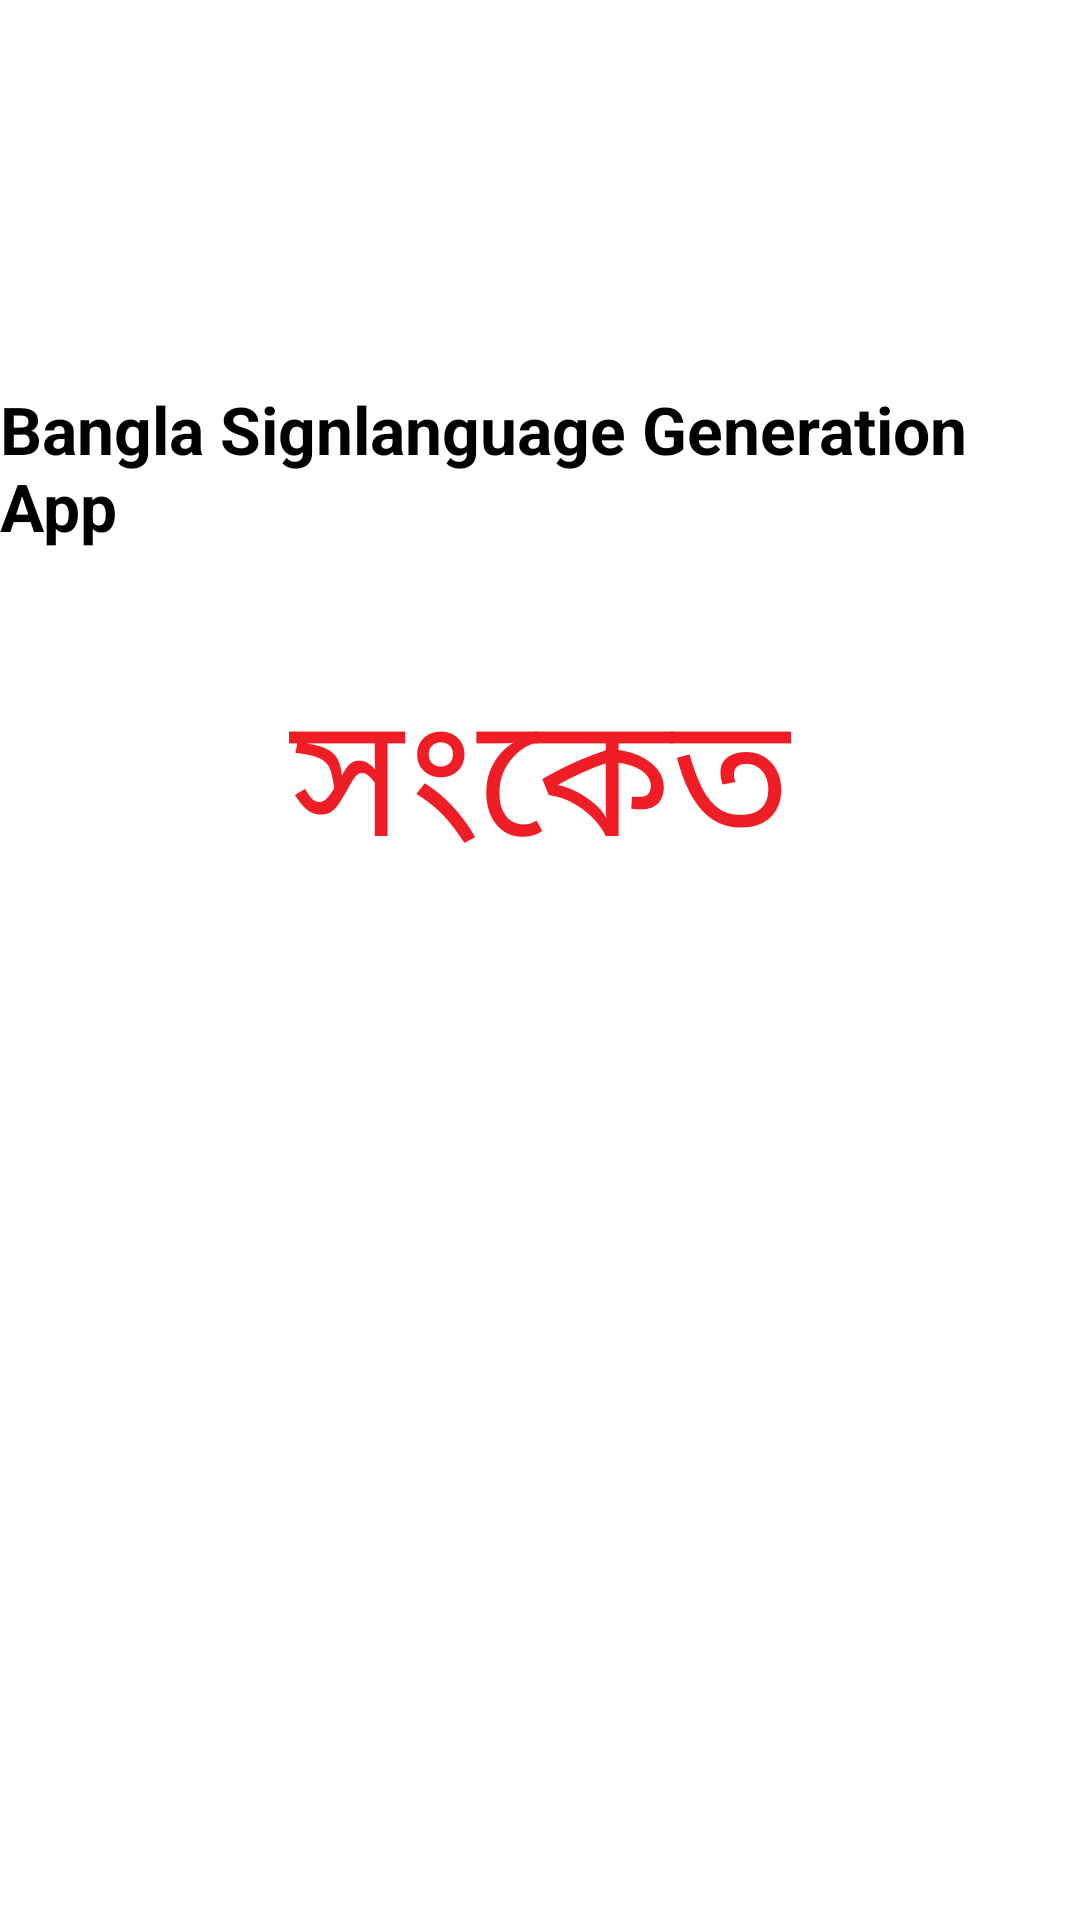

This screen was rendered from an Android layout file. Write that file and the resources it references.
<!-- AndroidManifest.xml: application theme Theme.Shonket -->
<!-- res/layout/activity_splash_screen.xml -->
<?xml version="1.0" encoding="utf-8"?>
<androidx.constraintlayout.widget.ConstraintLayout xmlns:android="http://schemas.android.com/apk/res/android"
    xmlns:app="http://schemas.android.com/apk/res-auto"
    xmlns:tools="http://schemas.android.com/tools"
    android:layout_width="match_parent"
    android:layout_height="match_parent"
    android:background="@drawable/side_nav_bar"
    tools:context=".SplashScreen">

    <TextView
        android:id="@+id/textView2"
        android:layout_width="wrap_content"
        android:layout_height="wrap_content"
        android:layout_marginTop="48dp"
        android:text="Welcome to"
        android:textColor="#FFFFFF"
        android:textSize="36dp"
        app:layout_constraintEnd_toEndOf="parent"
        app:layout_constraintStart_toStartOf="parent"
        app:layout_constraintTop_toTopOf="parent" />

    <TextView
        android:id="@+id/textView3"
        android:layout_width="wrap_content"
        android:layout_height="wrap_content"
        android:layout_marginTop="32dp"
        android:textColor="@color/black"
        android:text="Bangla Signlanguage Generation App"
        android:textSize="22dp"
        android:textStyle="bold"
        app:layout_constraintEnd_toEndOf="parent"
        app:layout_constraintHorizontal_bias="0.466"
        app:layout_constraintStart_toStartOf="parent"
        app:layout_constraintTop_toBottomOf="@+id/textView2" />

    <TextView
        android:id="@+id/textView4"
        android:layout_width="wrap_content"
        android:layout_height="wrap_content"
        android:layout_marginTop="36dp"
        android:text="@string/app_name"
        android:textColor="#EF1D25"
        android:textSize="56dp"
        app:layout_constraintEnd_toEndOf="parent"
        app:layout_constraintStart_toStartOf="parent"
        app:layout_constraintTop_toBottomOf="@+id/textView3" />

    <ImageView
        android:id="@+id/imageView2"
        android:layout_width="285dp"
        android:layout_height="269dp"
        android:layout_marginTop="32dp"
        android:src="@drawable/sust"
        app:layout_constraintEnd_toEndOf="parent"
        app:layout_constraintStart_toStartOf="parent"
        app:layout_constraintTop_toBottomOf="@+id/textView4" />

    <ProgressBar
        android:id="@+id/progress_barr"
        style="@style/Widget.AppCompat.ProgressBar.Horizontal"
        android:layout_width="match_parent"
        android:layout_height="wrap_content"
        android:layout_margin="32dp"
        android:backgroundTint="#A9A9A9"
        android:progressTint="@color/white"
        app:layout_constraintBottom_toBottomOf="parent"
        app:layout_constraintEnd_toEndOf="parent"
        app:layout_constraintHorizontal_bias="0.656"
        app:layout_constraintStart_toStartOf="parent"
        app:layout_constraintTop_toBottomOf="@+id/imageView2" />

</androidx.constraintlayout.widget.ConstraintLayout>
<!-- resources referenced by this layout -->
<resources>
  <string name="app_name">সংকেত</string>
  <style name="Theme.Shonket" parent="Theme.MaterialComponents.DayNight.DarkActionBar">
          
          <item name="colorPrimary">@color/purple_500</item>
          <item name="colorPrimaryVariant">@color/purple_700</item>
          <item name="colorOnPrimary">@color/white</item>
          
          <item name="colorSecondary">@color/teal_200</item>
          <item name="colorSecondaryVariant">@color/teal_700</item>
          <item name="colorOnSecondary">@color/black</item>
          
          <item name="android:statusBarColor">?attr/colorPrimaryVariant</item>
          
      </style>
  <!-- not gathered from this repository: default colours our renderer supplied (Android Studio template values) -->
  <color name="purple_500">#FF6200EE</color>
  <color name="purple_700">#FF3700B3</color>
  <color name="teal_200">#FF03DAC5</color>
  <color name="teal_700">#FF018786</color>
  <color name="black">#FF000000</color>
  <color name="white">#FFFFFFFF</color>
</resources>
